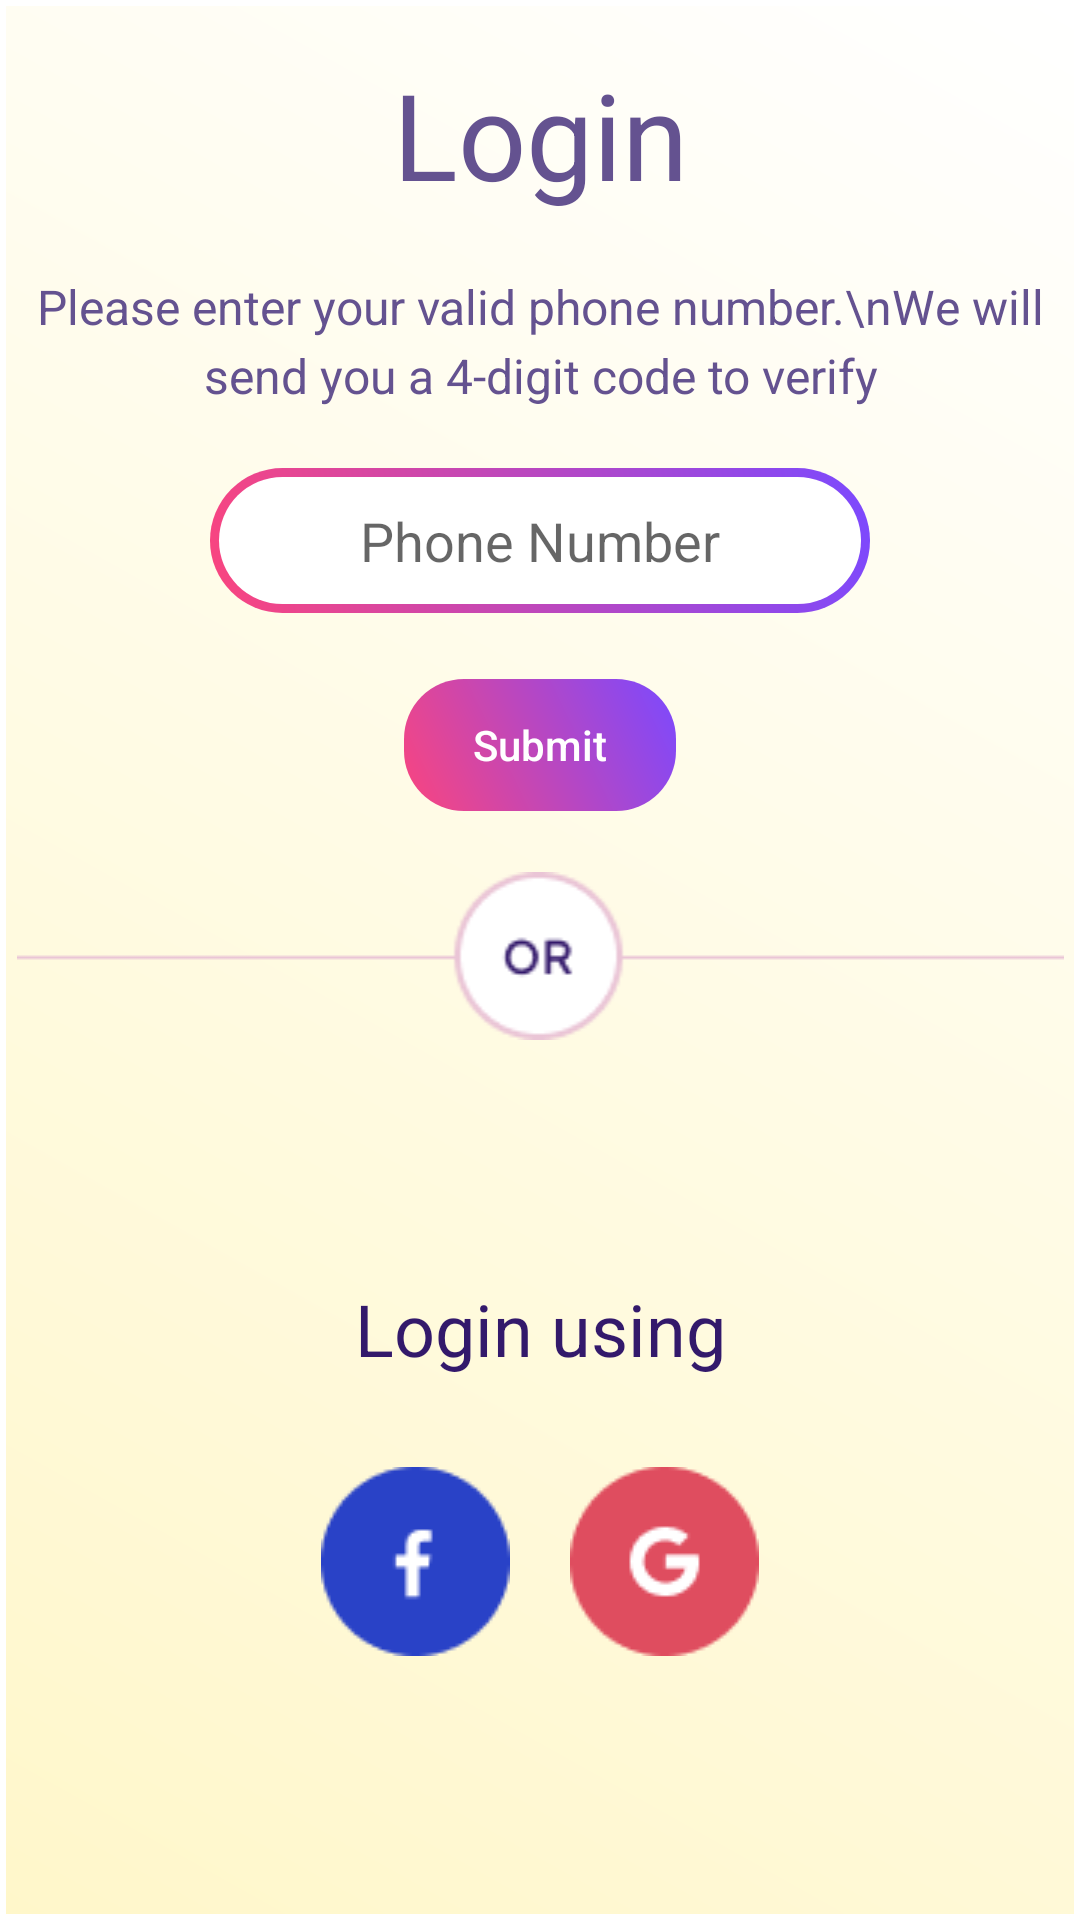

This screen was rendered from an Android layout file. Write that file and the resources it references.
<!-- AndroidManifest.xml: application theme Theme.MyApplication -->
<!-- res/layout/activity_login.xml -->
<?xml version="1.0" encoding="utf-8"?>
<LinearLayout xmlns:android="http://schemas.android.com/apk/res/android"
    xmlns:app="http://schemas.android.com/apk/res-auto"
    xmlns:tools="http://schemas.android.com/tools"
    android:id="@+id/main"
    android:layout_width="match_parent"
    android:layout_height="match_parent"
    tools:context=".login.LoginActivity"
    android:orientation="vertical">
<LinearLayout
    android:layout_width="match_parent"
    android:layout_height="0dp"
    android:layout_weight="0.5"
    android:orientation="vertical"
    android:gravity="center">
    <TextView
        android:layout_width="match_parent"
        android:layout_height="wrap_content"
        android:text="Login"
        android:textSize="40dp"
        android:layout_marginBottom="20dp"
        android:gravity="center"
        android:textColor="@color/purple"/>
    <TextView
        android:layout_width="match_parent"
        android:layout_marginBottom="20dp"
        android:layout_height="wrap_content"
        android:text="Please enter your valid phone number.\nWe will send you a 4-digit code to verify"
        android:lineSpacingExtra="4dp"
        android:textSize="16sp"
        android:gravity="center"
        android:textColor="@color/purple" />

    <EditText
        android:id="@+id/etPhone"
        android:layout_width="wrap_content"
        android:layout_height="wrap_content"
        android:background="@drawable/et_border_gradient"
        android:hint="Phone Number"
        android:layout_marginBottom="20dp"
        android:paddingStart="50dp"
        android:paddingTop="12dp"
        android:paddingEnd="50dp"
        android:paddingBottom="12dp"
        android:inputType="phone"/>
    <androidx.appcompat.widget.AppCompatButton
        android:id="@+id/button"
        android:layout_width="wrap_content"
        android:layout_height="wrap_content"
        android:background="@drawable/btn_border_gradientbg"
        android:backgroundTint="@null"
        android:paddingStart="25dp"
        android:paddingTop="12dp"
        android:paddingEnd="25dp"
        android:paddingBottom="12dp"
        android:text="Submit"
        android:textAllCaps="false"
        android:textColor="@color/white" />
</LinearLayout>


    <LinearLayout
        android:layout_width="match_parent"
        android:layout_height="0dp"
        android:layout_weight="0.1">
        <ImageView
            android:layout_width="match_parent"
            android:layout_height="wrap_content"
            android:src="@drawable/or"/>
    </LinearLayout>

    <LinearLayout
        android:layout_width="match_parent"
        android:layout_height="0dp"
        android:layout_weight="0.5"
        android:gravity="center"
        android:orientation="vertical">
        <TextView
            android:layout_width="match_parent"
            android:layout_height="wrap_content"
            android:gravity="center"
            android:text="Login using"
            android:paddingBottom="20dp"
            android:textSize="24dp"
            android:textColor="@color/purple_2"
            />
        <LinearLayout
            android:layout_width="wrap_content"
            android:layout_height="wrap_content"
            android:orientation="horizontal">
            <com.facebook.login.widget.LoginButton
                android:id="@+id/fb_login_button"
                android:layout_margin="10dp"
                android:layout_width="wrap_content"
                android:layout_height="wrap_content"
                android:src="@drawable/fb"
                android:visibility="gone" />
            <ImageView
                android:id="@+id/fb"
                android:layout_margin="10dp"
                android:layout_width="wrap_content"
                android:layout_height="wrap_content"
                android:src="@drawable/fb"/>
            <ImageView
                android:id="@+id/google"
                android:layout_margin="10dp"
                android:layout_width="wrap_content"
                android:layout_height="wrap_content"
                android:src="@drawable/gmail"/>
        </LinearLayout>
    </LinearLayout>


</LinearLayout>
<!-- resources referenced by this layout -->
<resources>
  <color name="purple">#645290</color>
  <color name="purple_2">#33196B</color>
  <color name="white">#FFFFFFFF</color>
  <!-- drawable btn_border_gradientbg (drawable) -->
  <layer-list xmlns:android="http://schemas.android.com/apk/res/android">
  
      
      <item>
          <shape android:shape="rectangle">
              <corners android:radius="14dp" />
          </shape>
      </item>
  
      
      <item android:top="2dp" android:bottom="2dp" android:left="2dp" android:right="2dp">
          <shape android:shape="rectangle">
              <gradient
                  android:startColor="#FA457E"
                  android:endColor="#7B49FF"
                  android:angle="45" />
              <corners android:radius="20dp" />
          </shape>
      </item>
  
  </layer-list>
  <!-- drawable et_border_gradient (drawable) -->
  <?xml version="1.0" encoding="utf-8"?>
  <layer-list xmlns:android="http://schemas.android.com/apk/res/android">
      <item>
          <shape android:shape="rectangle">
              <corners android:radius="30dp" />
              <gradient
                  android:startColor="#FA457E"
                  android:endColor="#7B49FF"
                  android:angle="45" />
          </shape>
      </item>
      <item android:top="3dp" android:bottom="3dp" android:left="3dp" android:right="3dp">
          <shape android:shape="rectangle">
              <solid android:color="@android:color/white"/>
              <corners android:radius="27dp"/>
          </shape>
      </item>
  </layer-list>
  <!-- drawable fb: png bitmap (drawable, 1366 bytes) -->
  <!-- drawable gmail: png bitmap (drawable, 1565 bytes) -->
  <!-- drawable or: png bitmap (drawable, 2458 bytes) -->
  <style name="Theme.MyApplication" parent="Theme.MaterialComponents.DayNight.NoActionBar">
          <item name="android:windowSplashScreenBackground">@drawable/gradient_background</item>
          <item name="android:windowBackground">@drawable/bg_gradient</item>
          <item name="android:windowSplashScreenAnimatedIcon">@drawable/logobgcircle</item>
      </style>
  <!-- drawable gradient_background (drawable) -->
  <?xml version="1.0" encoding="utf-8"?>
  <shape
      xmlns:android="http://schemas.android.com/apk/res/android"
      android:shape="rectangle">
      <gradient
          android:type="linear"
          android:startColor="#FA457E"
          android:endColor="#7B49FF"
          android:angle="45"/>
  </shape>
  <!-- drawable bg_gradient (drawable) -->
  <?xml version="1.0" encoding="utf-8"?>
  <layer-list xmlns:android="http://schemas.android.com/apk/res/android">
      <item android:top="2dp" android:bottom="2dp" android:left="2dp" android:right="2dp">
          <shape android:shape="rectangle">
              <gradient
                  android:startColor="#FFF7CA"
                  android:endColor="#FFFFFF"
                  android:angle="45" />
          </shape>
      </item>
  </layer-list>
  <!-- drawable logobgcircle: png bitmap (drawable, 309201 bytes) -->
</resources>
